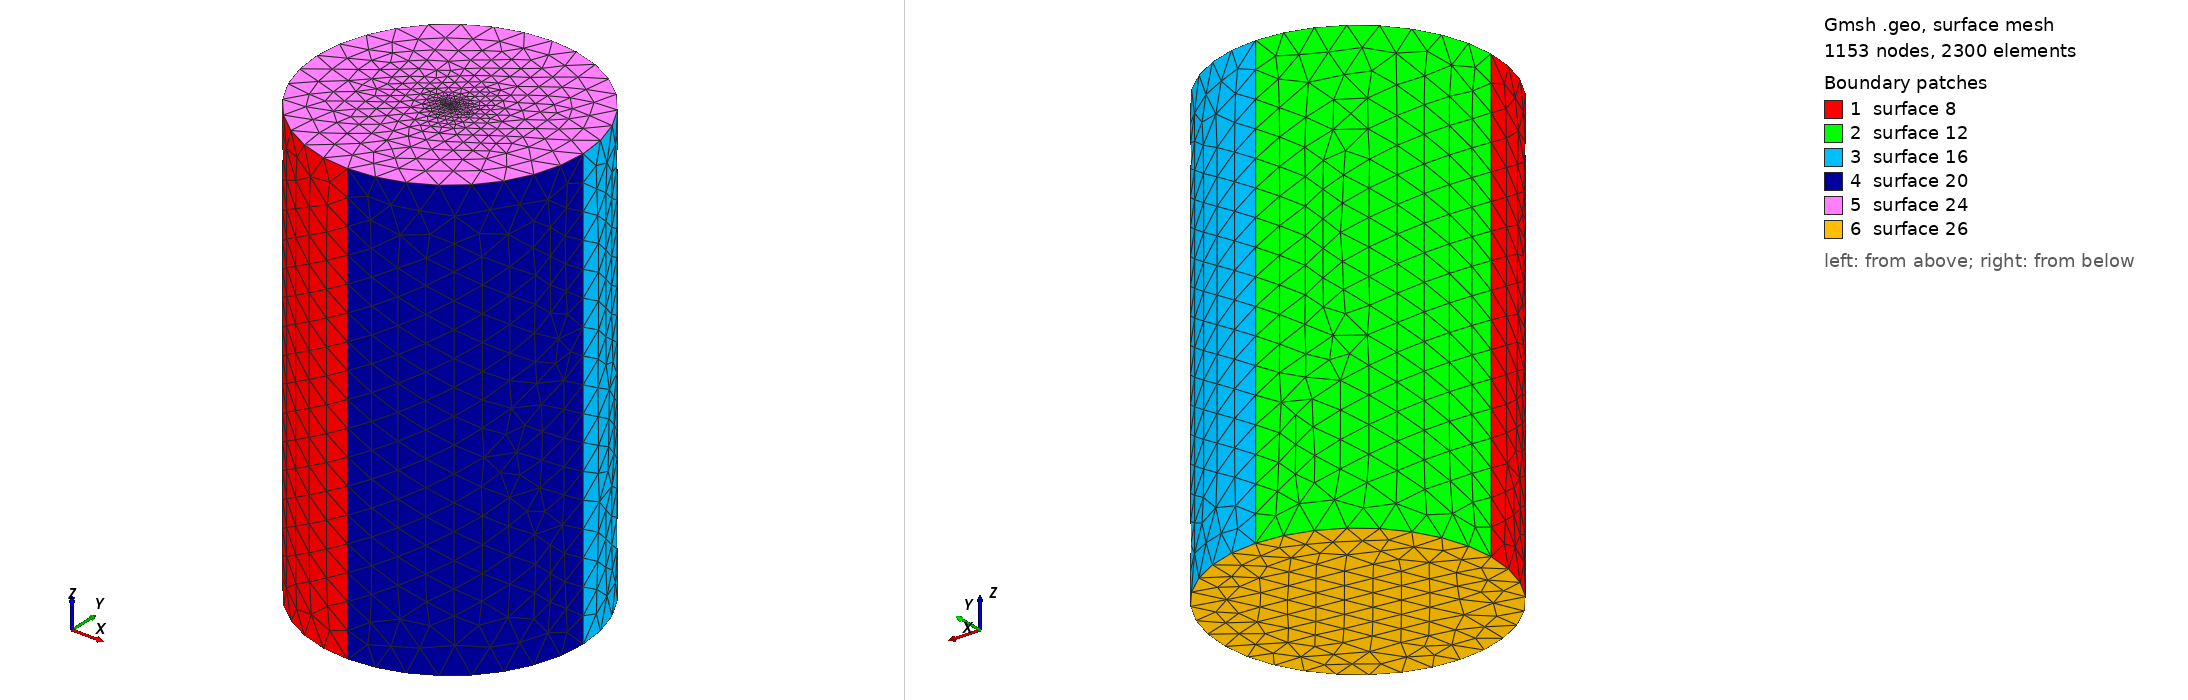

Gmsh geometry script, surface-meshed: 1153 nodes, 2300 surface elements. Boundary patches (legend numbers): 1 surface 8, 2 surface 12, 3 surface 16, 4 surface 20, 5 surface 24, 6 surface 26. Left view from above one corner, right view from below the opposite corner. The script declares no physical surfaces, so the legend lists its geometric surfaces. The drawing asked Gmsh for element sizes between 1% and 20% of the model's largest extent; the script's own settings can give other sizes.

=== diel15.geo (drawn) ===
r = 15;
h = 50;
lc =3.098;
lc_fine =0.015;
st_thickness = 0;

h = h + st_thickness;
h0 = 0 - st_thickness;
Point(1) = {r, 0, h, lc};
Point(2) = {0, r, h, lc};
Point(3) = {-r, 0, h, lc};
Point(4) = {0, -r, h, lc};
Point(5) = {0, 0, h, lc_fine};

Circle(1) = {4, 5, 1};
Circle(2) = {1, 5, 2};
Circle(3) = {2, 5, 3};
Circle(4) = {3, 5, 4};
Extrude {0, 0, -h + h0} {
  Line{4, 3, 2, 1};
}

Line Loop(23) = {3, 4, 1, 2};
Plane Surface(24) = {23};
Point{5} In Surface{24};


Line Loop(25) = {5, 17, 13, 9};
Plane Surface(26) = {25};
